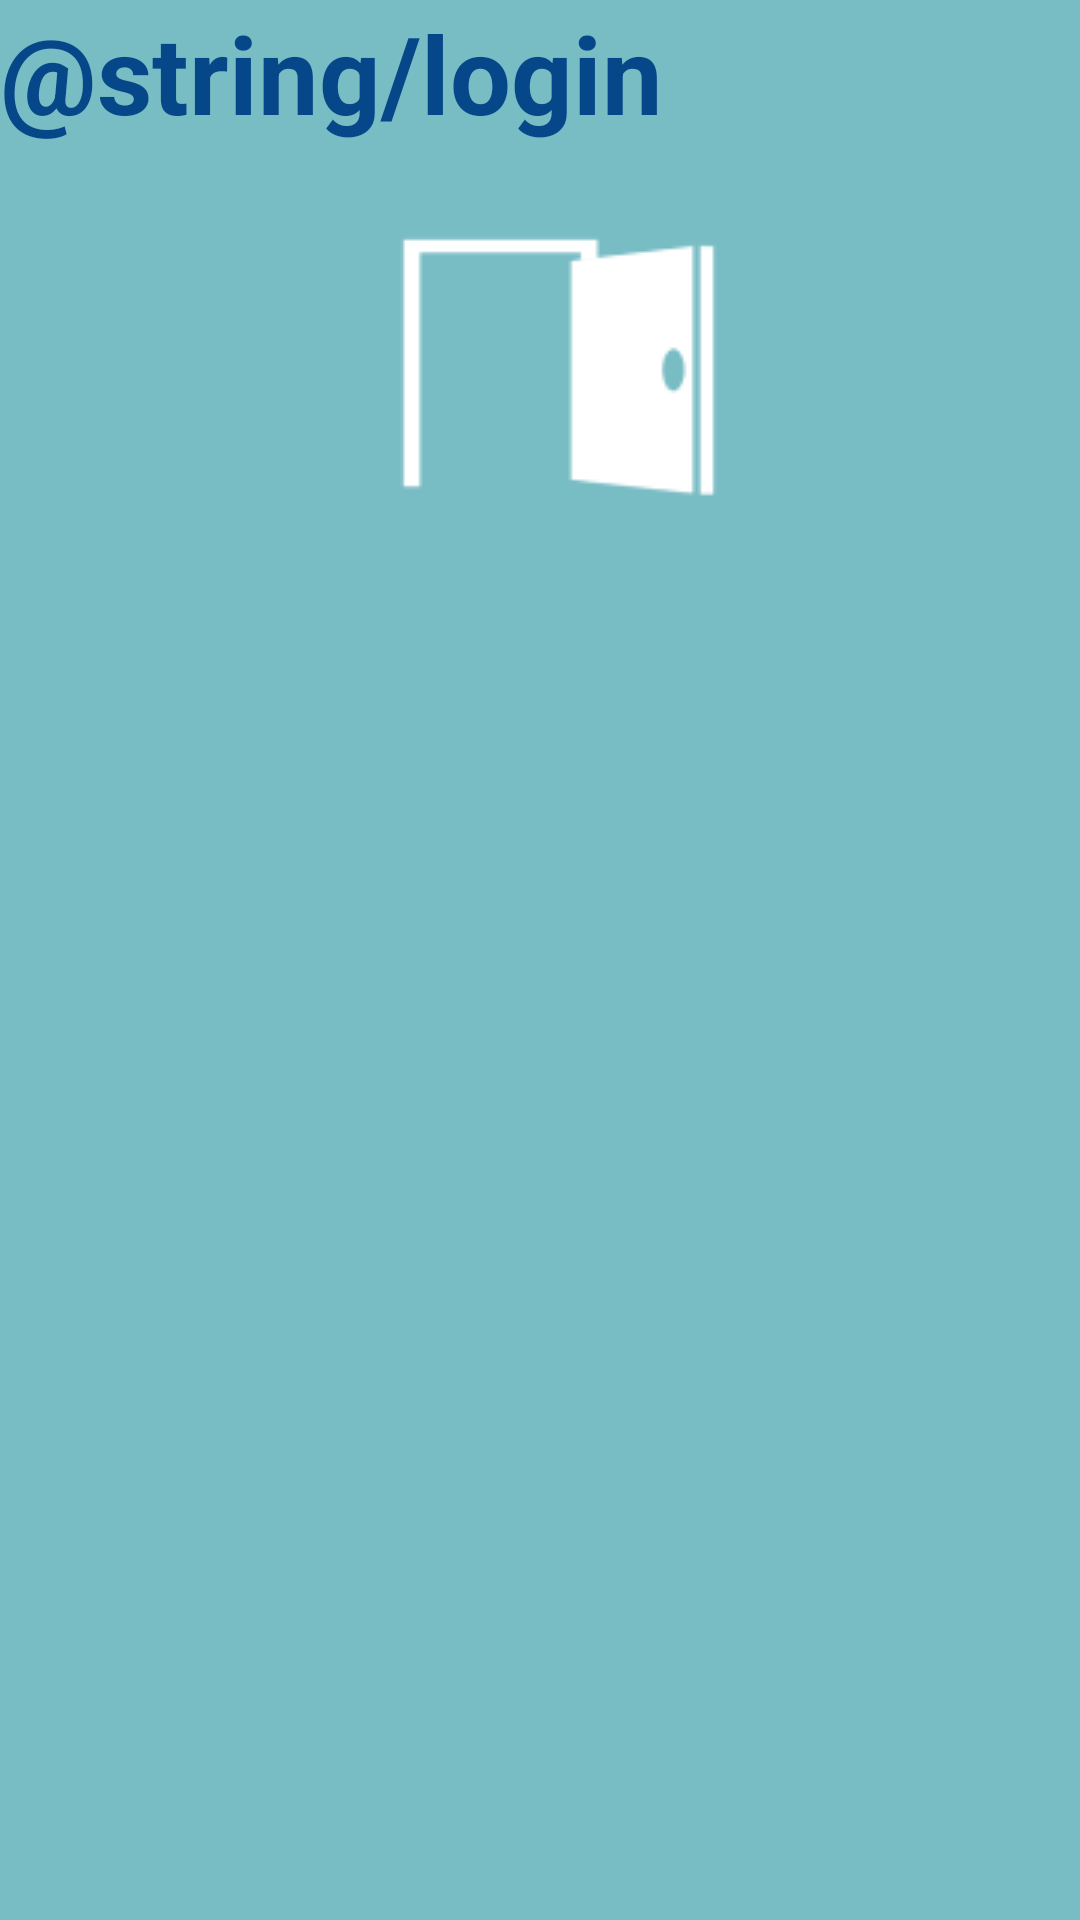

Produce the Android XML layout that renders to this screen, including the resource entries it uses.
<!-- AndroidManifest.xml: application theme Theme.MobileAppPlusroom -->
<!-- res/layout/activity_login.xml -->
<?xml version="1.0" encoding="utf-8"?>
<androidx.constraintlayout.widget.ConstraintLayout xmlns:android="http://schemas.android.com/apk/res/android"
    xmlns:app="http://schemas.android.com/apk/res-auto"
    xmlns:tools="http://schemas.android.com/tools"
    android:id="@+id/main"
    android:layout_width="match_parent"
    android:layout_height="match_parent"
    android:background="#78BCC4"
    tools:context=".LoginActivity">

    <ImageView
        android:id="@+id/imageView"
        android:layout_width="wrap_content"
        android:layout_height="wrap_content"
        android:layout_marginTop="60dp"
        app:layout_constraintEnd_toEndOf="parent"
        app:layout_constraintStart_toStartOf="parent"
        app:layout_constraintTop_toTopOf="parent"
        app:srcCompat="@drawable/logo_white" />

    <TextView
        android:id="@+id/textView"
        android:layout_width="wrap_content"
        android:layout_height="wrap_content"
        android:text="@string/login"
        android:textColor="#064789"
        android:textSize="36sp"
        android:textStyle="bold"
        tools:layout_editor_absoluteX="160dp"
        tools:layout_editor_absoluteY="242dp" />

</androidx.constraintlayout.widget.ConstraintLayout>
<!-- resources referenced by this layout -->
<resources>
  <!-- drawable logo_white: png bitmap (drawable, 1322 bytes) -->
  <style name="Theme.MobileAppPlusroom" parent="Base.Theme.MobileAppPlusroom" />
  <style name="Base.Theme.MobileAppPlusroom" parent="Theme.Material3.DayNight.NoActionBar">
          
          
      </style>
</resources>
